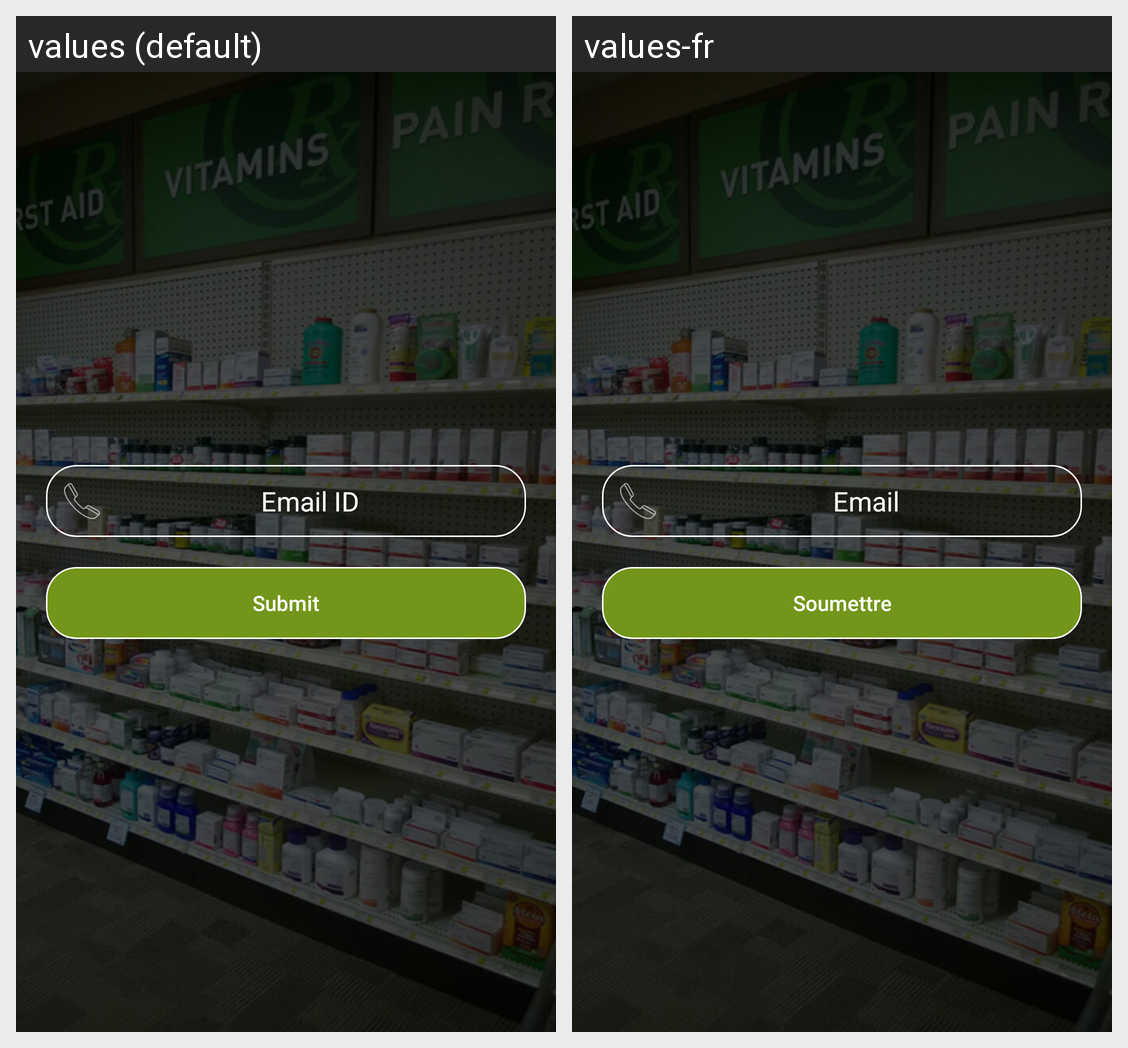

Translations of the strings shown on this Android screen, per locale in the grid:
Android screen res/layout/activity_forgot_pass.xml rendered under 2 locales, left to right: values (default), values-fr. Device: Nexus 5 (rendered at 1080×1920; each locale shown at half size, 540×960, under a caption strip naming it); theme AppTheme.
Strings drawn on this screen, with the default value and each locale's value (text and hints the layout hard-codes, and strings that could not be matched under every locale, appear in the picture but are not listed):

str_email_id
  values: Email ID
  values-fr: Email

str_submit
  values: Submit
  values-fr: Soumettre
